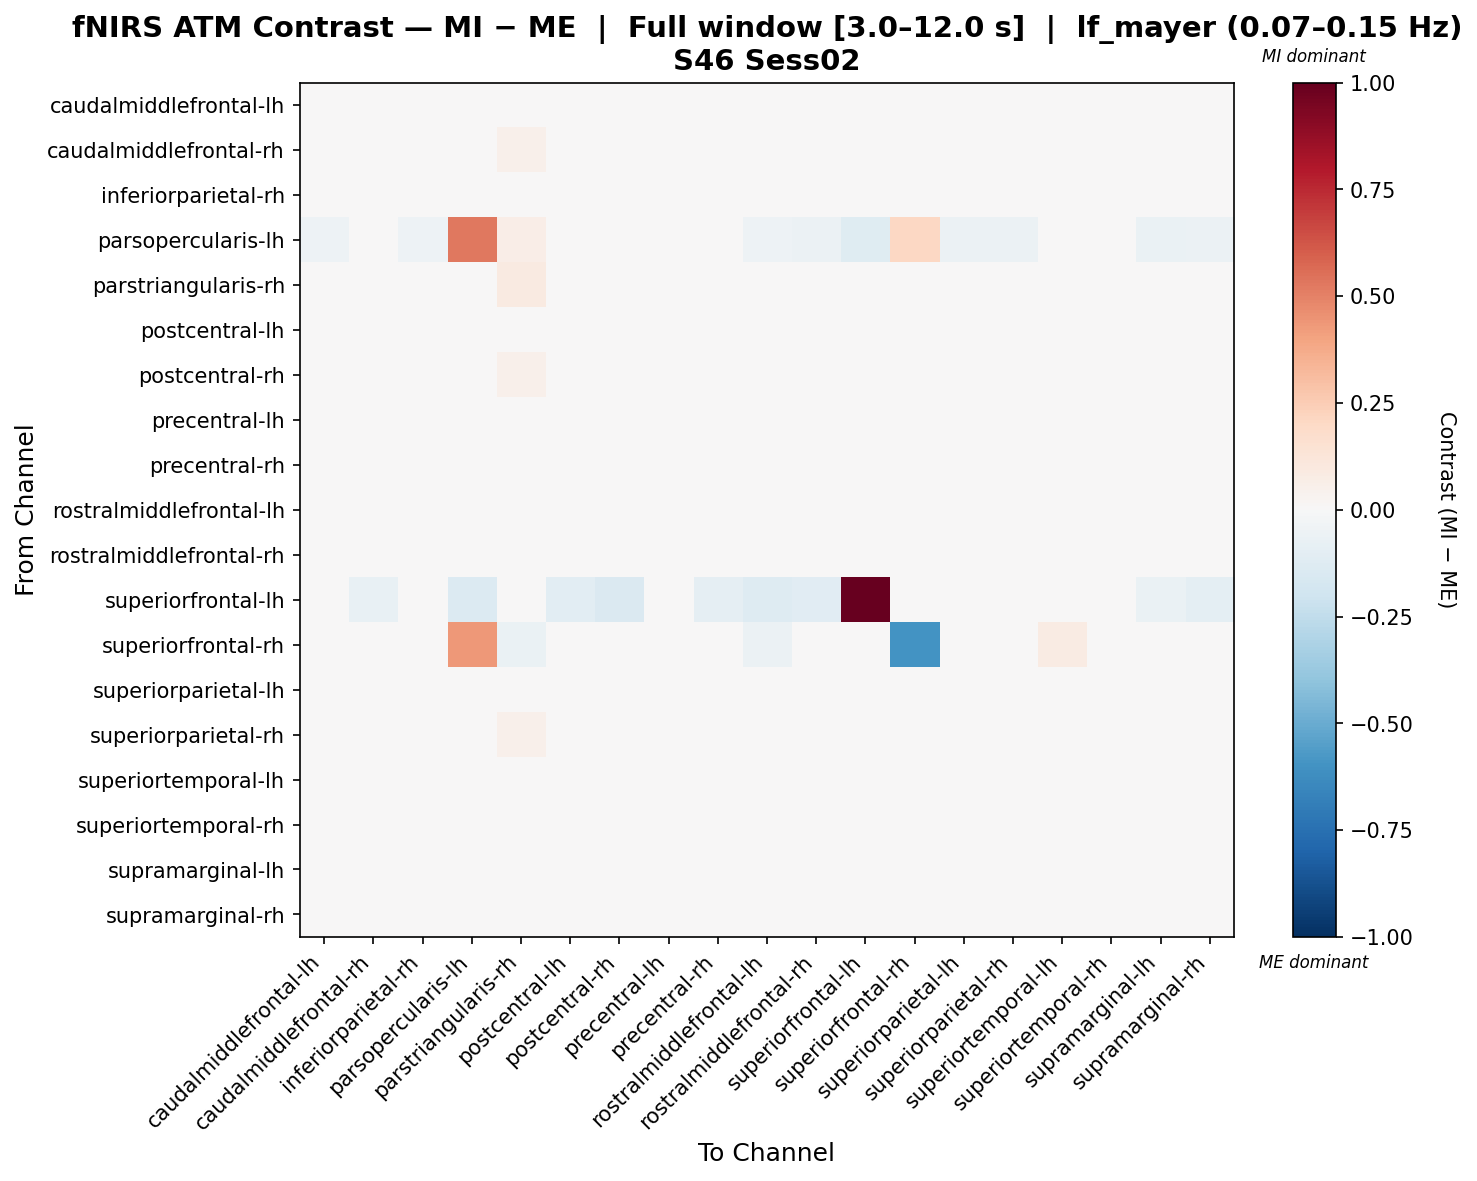

The data file committed next to this chart (first rows):
, caudalmiddlefrontal-lh, caudalmiddlefrontal-rh, inferiorparietal-rh, parsopercularis-lh, parstriangularis-rh, postcentral-lh, postcentral-rh, precentral-lh, precentral-rh, rostralmiddlefrontal-lh, rostralmiddlefrontal-rh, superiorfrontal-lh, superiorfrontal-rh, superiorparietal-lh, superiorparietal-rh, superiortemporal-lh, superiortemporal-rh, supramarginal-lh, supramarginal-rh
caudalmiddlefrontal-lh, 0.01694, 0.001518, 0.01621, -0.01969, 0.04811, -0.03814, -0.00859, -0.01211, -0.007792, -0.01442, -0.003123, -0.0137, -0.001433, 0.01342, 0.008388, 0.008321, 0.02642, -0.005443, -0.01488
caudalmiddlefrontal-rh, 0.007796, -0.0006943, 0.01128, -0.01504, 0.05009, -0.03464, -0.003309, -0.01225, -0.01024, -0.01291, 0.002039, -0.02438, -0.001569, 0.009949, 0.009734, 0.009521, 0.02487, 0.001173, -0.01142
inferiorparietal-rh, 0.01072, 0.006574, -0.00462, -0.02242, 0.04712, -0.01766, 0.01462, -0.007807, 0.006088, 0.006157, 0.0005312, -0.01165, -0.001105, -0.001537, -0.01431, 0.003908, 0.002835, -0.003162, -0.01429
parsopercularis-lh, -0.05, -0.03334, -0.05, 0.5303, 0.06544, -0.04445, -0.02222, -0.04445, -0.04445, -0.05, -0.05556, -0.1222, 0.2105, -0.05556, -0.05556, -0.01729, -0.03889, -0.06667, -0.05556
parstriangularis-rh, -0.001177, -0.002917, -0.003249, 0.01663, 0.09352, -0.02032, 0.0005627, -0.02032, -0.002917, 0.02219, -0.009876, -0.004887, -0.02899, -0.002917, -0.004657, -0.02032, 0.01286, -0.01162, -0.01162
postcentral-lh, -0.01107, -0.007791, 0.01266, -0.0186, 0.04852, -0.01689, 0.003498, 0.01004, 0.001641, -0.007446, -0.004689, -0.03892, 0.0001675, 0.003196, -0.01922, 0.02667, 0.02988, -0.005141, -0.00651
postcentral-rh, -0.008269, -0.01516, 0.01243, -0.01348, 0.0516, -0.02727, -0.005587, -0.003393, -0.009529, -0.009787, 0.01097, -0.0376, -0.001627, 0.01731, -0.00492, 0.01074, 0.03067, 0.006614, -0.003718
precentral-lh, -0.003663, -0.0003212, -0.001229, -0.01671, 0.04305, -0.01304, 0.005811, -0.009584, 0.006602, -0.001164, 0.004789, -0.01281, -0.0001634, -0.007523, -0.02529, 0.01546, 0.01766, 0.008033, -0.009923
precentral-rh, -0.00806, -0.004701, 0.01211, -0.02195, 0.04635, -0.02885, 0.005149, -0.002888, 0.0002558, -0.01252, 0.003559, -0.03044, -0.00197, 0.01711, -0.009401, 0.01276, 0.03626, -0.00188, -0.01088
rostralmiddlefrontal-lh, -0.005011, -0.008541, 0.0197, -0.01996, 0.0453, -0.02488, 0.0005557, 0.0005242, -0.007443, -0.01146, 0.006165, -0.03729, -0.01794, 0.0184, -0.001, 0.0161, 0.03268, 0.002149, -0.00804
rostralmiddlefrontal-rh, 0.01051, 0.00549, 0.01327, -0.02804, 0.04075, -0.02303, 0.0156, 0.006359, -0.002313, 0.001845, -0.006221, -0.03965, -0.00261, 0.01354, -0.003272, -0.00195, 0.02518, -0.01261, -0.01285
superiorfrontal-lh, -0.01443, -0.07397, -0.01079, -0.1375, 0.0, -0.1086, -0.1418, -0.0182, -0.09138, -0.1273, -0.1144, 1.0, 0.0, -0.02873, 0.001615, 0.01741, 0.01, -0.06789, -0.09395
superiorfrontal-rh, 0.01515, 0.01515, 0.01515, 0.4327, -0.06285, 0.01515, 0.01515, 0.01515, 0.01515, -0.05505, 0.01515, 0.0, -0.597, 0.01515, 0.01515, 0.0852, 0.01515, 0.01515, 0.01515
superiorparietal-lh, 0.01022, 0.006033, 0.002406, -0.02095, 0.04809, -0.02041, 0.01568, -0.009851, 0.01005, 0.008878, -0.0004504, -0.01696, -0.0009326, -0.002904, -0.01732, 0.004072, 0.002039, -0.0005598, -0.01714
superiorparietal-rh, 0.02358, 0.01243, 0.004008, -0.01902, 0.05129, -0.03208, 0.005597, -0.0165, -0.003638, -0.001892, -0.003499, -0.01448, -0.0009048, -0.003163, 0.003348, 0.007044, 0.007037, 0.0007704, -0.01992
superiortemporal-lh, 0.0008161, 0.002935, 0.0009539, -0.02016, 0.03405, -0.005209, 0.009204, -0.001309, 0.001112, 0.0026, -0.003563, -0.00603, 0.0005565, 0.0009539, -0.01361, -0.01319, 0.02267, -0.007572, -0.005209
superiortemporal-rh, 0.01501, 0.0145, -0.01411, -0.0292, 0.04656, -0.01163, 0.01704, -0.009815, 0.01901, 0.01119, 0.003904, -0.01917, -0.006312, -0.0156, -0.0187, 0.01219, -0.0009214, -0.0006228, -0.01331
supramarginal-lh, 0.001222, 0.001768, 0.01341, -0.03183, 0.03855, -0.02156, 0.009929, 0.008478, -0.004141, 0.003616, -0.008316, -0.03379, -0.002613, 0.01175, -0.002244, 0.005695, 0.02121, 0.0002548, -0.01138
supramarginal-rh, 0.003024, 0.002349, 0.003189, -0.02262, 0.04591, -0.01519, 0.01228, 9.63598229765697e-05, -0.0009645, 7.637484368261014e-05, -0.006503, -0.0295, -0.0005736, -0.0009302, -0.01575, 0.01548, 0.02352, -0.007332, -0.006559
